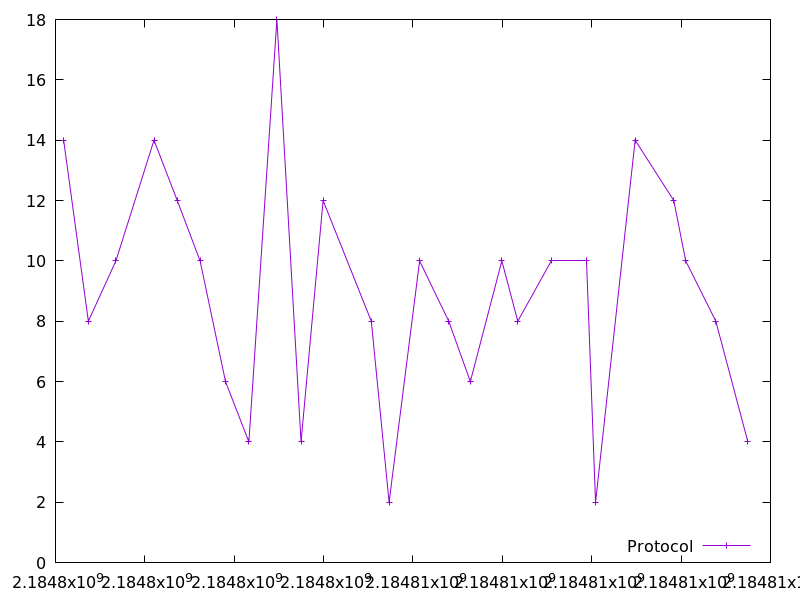

The data file committed next to this chart (first rows):
2184798182.225725, 14.0
2184798735, 8.0
2184799352, 10.0
2184800205, 14.0
2184800724, 12.0
2184801236, 10.0
2184801804, 6.0
2184802328, 4.0
2184802955, 18.0
2184803495, 4.0
2184803989, 12.0
2184805067, 8.0
2184805466, 2.0
2184806149, 10.0
2184806800, 8.0
2184807283, 6.0
2184807989, 10.0
2184808346, 8.0
2184809091, 10.0
2184809894, 10.0
2184810085, 2.0
2184810972, 14.0
2184811838, 12.0
2184812103, 10.0
2184812777, 8.0
2184813495, 4.0
